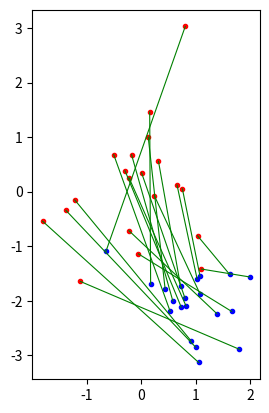
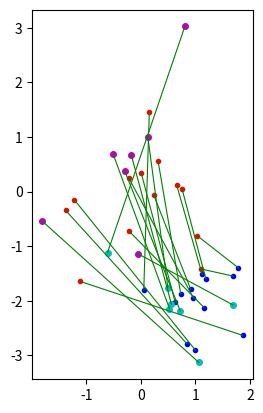

Write Python code to recreate these figures, in order.
#!/usr/bin/env python3
# -*- coding: utf-8 -*-
"""
[redacted]

Script to develop function to estimate transformation parameters.
"""
# transformation

import numpy as np
import matplotlib.pyplot as plt


#%% Generate and plot point sets

n = 20
p = np.random.randn(2, n)

angle = 76
theta = angle / 180 * np.pi
R = np.array([[np.cos(theta), -np.sin(theta)], [np.sin(theta), np.cos(theta)]])
t = np.array([[1], [-2]])
s = 0.6

q = s * R @ p + t

fig, ax = plt.subplots(1)
ax.plot(p[0], p[1], "r.")
ax.plot(q[0], q[1], "b.")
ax.plot(np.c_[p[0], q[0]].T, np.c_[p[1], q[1]].T, "g", linewidth=0.8)
ax.set_aspect("equal")

#%% Compute parameters

m_p = np.mean(p, axis=1, keepdims=True)
m_q = np.mean(q, axis=1, keepdims=True)
s1 = np.linalg.norm(q - m_q) / np.linalg.norm(p - m_p)
np.linalg.norm(q - m_q, ord=2) / np.linalg.norm(p - m_p, ord=2)
print(s1)

C = (q - m_q) @ (p - m_p).T
U, S, V = np.linalg.svd(C)

R_ = U @ V
R1 = R_ @ np.array([[1, 0], [0, np.linalg.det(R_)]])
print(R1)

t1 = m_q - s1 * R1 @ m_p
print(t1)

#%% Function that computes the parameters


def get_transformation(p, q):
    """
    Compute the transformation parameters of hte equation:
        q = s*R@p + t

    Parameters
    ----------
    p : numpy array
        2 x n array of points.
    q : numpy array
        2 x n array of points. p and q corresponds.

    Returns
    -------
    R : numpy array
        2 x 2 rotation matrix.
    t : numpy array
        2 x 1 translation matrix.
    s : float
        scale parameter.

    """
    m_p = np.mean(p, axis=1, keepdims=True)
    m_q = np.mean(q, axis=1, keepdims=True)
    s = np.linalg.norm(q - m_q) / np.linalg.norm(p - m_p)

    C = (q - m_q) @ (p - m_p).T
    U, S, V = np.linalg.svd(C)

    R_ = U @ V
    R = R_ @ np.array([[1, 0], [0, np.linalg.det(R_)]])

    t = m_q - s * R @ m_p
    return R, t, s


R2, t2, s2 = get_transformation(p, q)

print(f"Original: Rotation:\n{R}\n\nTranslation:\n{t}\n\nScale: {s}\n")
print(f"Computed: Rotation:\n{R2}\n\nTranslation:\n{t2}\n\nScale: {s2}")


#%% Test the function wiht added noise to the q point set

sc = 0.1
qn = q + sc * np.random.randn(q.shape[0], q.shape[1])

R3, t3, s3 = get_transformation(p, qn)

print(f"Original: Rotation:\n{R}\n\nTranslation:\n{t}\n\nScale: {s}\n")
print(f"Computed: Rotation:\n{R3}\n\nTranslation:\n{t3}\n\nScale: {s3}")


#%% Robust transformation


def get_robust_transformation(p, q, thres=3):
    """
    Compute the transformation parameters of hte equation:
        q = s*R@p + t

    Parameters
    ----------
    p : numpy array
        2 x n array of points.
    q : numpy array
        2 x n array of points. p and q corresponds.

    Returns
    -------
    R : numpy array
        2 x 2 rotation matrix.
    t : numpy array
        2 x 1 translation matrix.
    s : float
        scale parameter.
    idx : numpy array
        index of the points in p and q that are inliers in the robust match

    """

    R, t, s = get_transformation(p, q)

    q_1 = s * R @ p + t
    d = np.linalg.norm(q - q_1, axis=0)
    idx = np.where(d < thres)[0]

    R, t, s = get_transformation(p[:, idx], q[:, idx])

    return R, t, s, idx


R4, t4, s4, idx = get_robust_transformation(p, qn, 0.1)
print(f"Original:    Rotation:\n{R}\n\nTranslation:\n{t}\n\nScale: {s}\n")
print(f"Transformed: Rotation:\n{R3}\n\nTranslation:\n{t3}\n\nScale: {s3}\n")
print(f"Robust:      Rotation:\n{R4}\n\nTranslation:\n{t4}\n\nScale: {s4}")
# Transformation gets sligthly better

fig, ax = plt.subplots(1)
ax.plot(p[0], p[1], "r.")
ax.plot(qn[0], qn[1], "b.")
ax.plot(p[0, idx], p[1, idx], "m.", markersize=8)
ax.plot(qn[0, idx], qn[1, idx], "c.", markersize=8)
ax.plot(np.c_[p[0], qn[0]].T, np.c_[p[1], qn[1]].T, "g", linewidth=0.8)
ax.set_aspect("equal")
